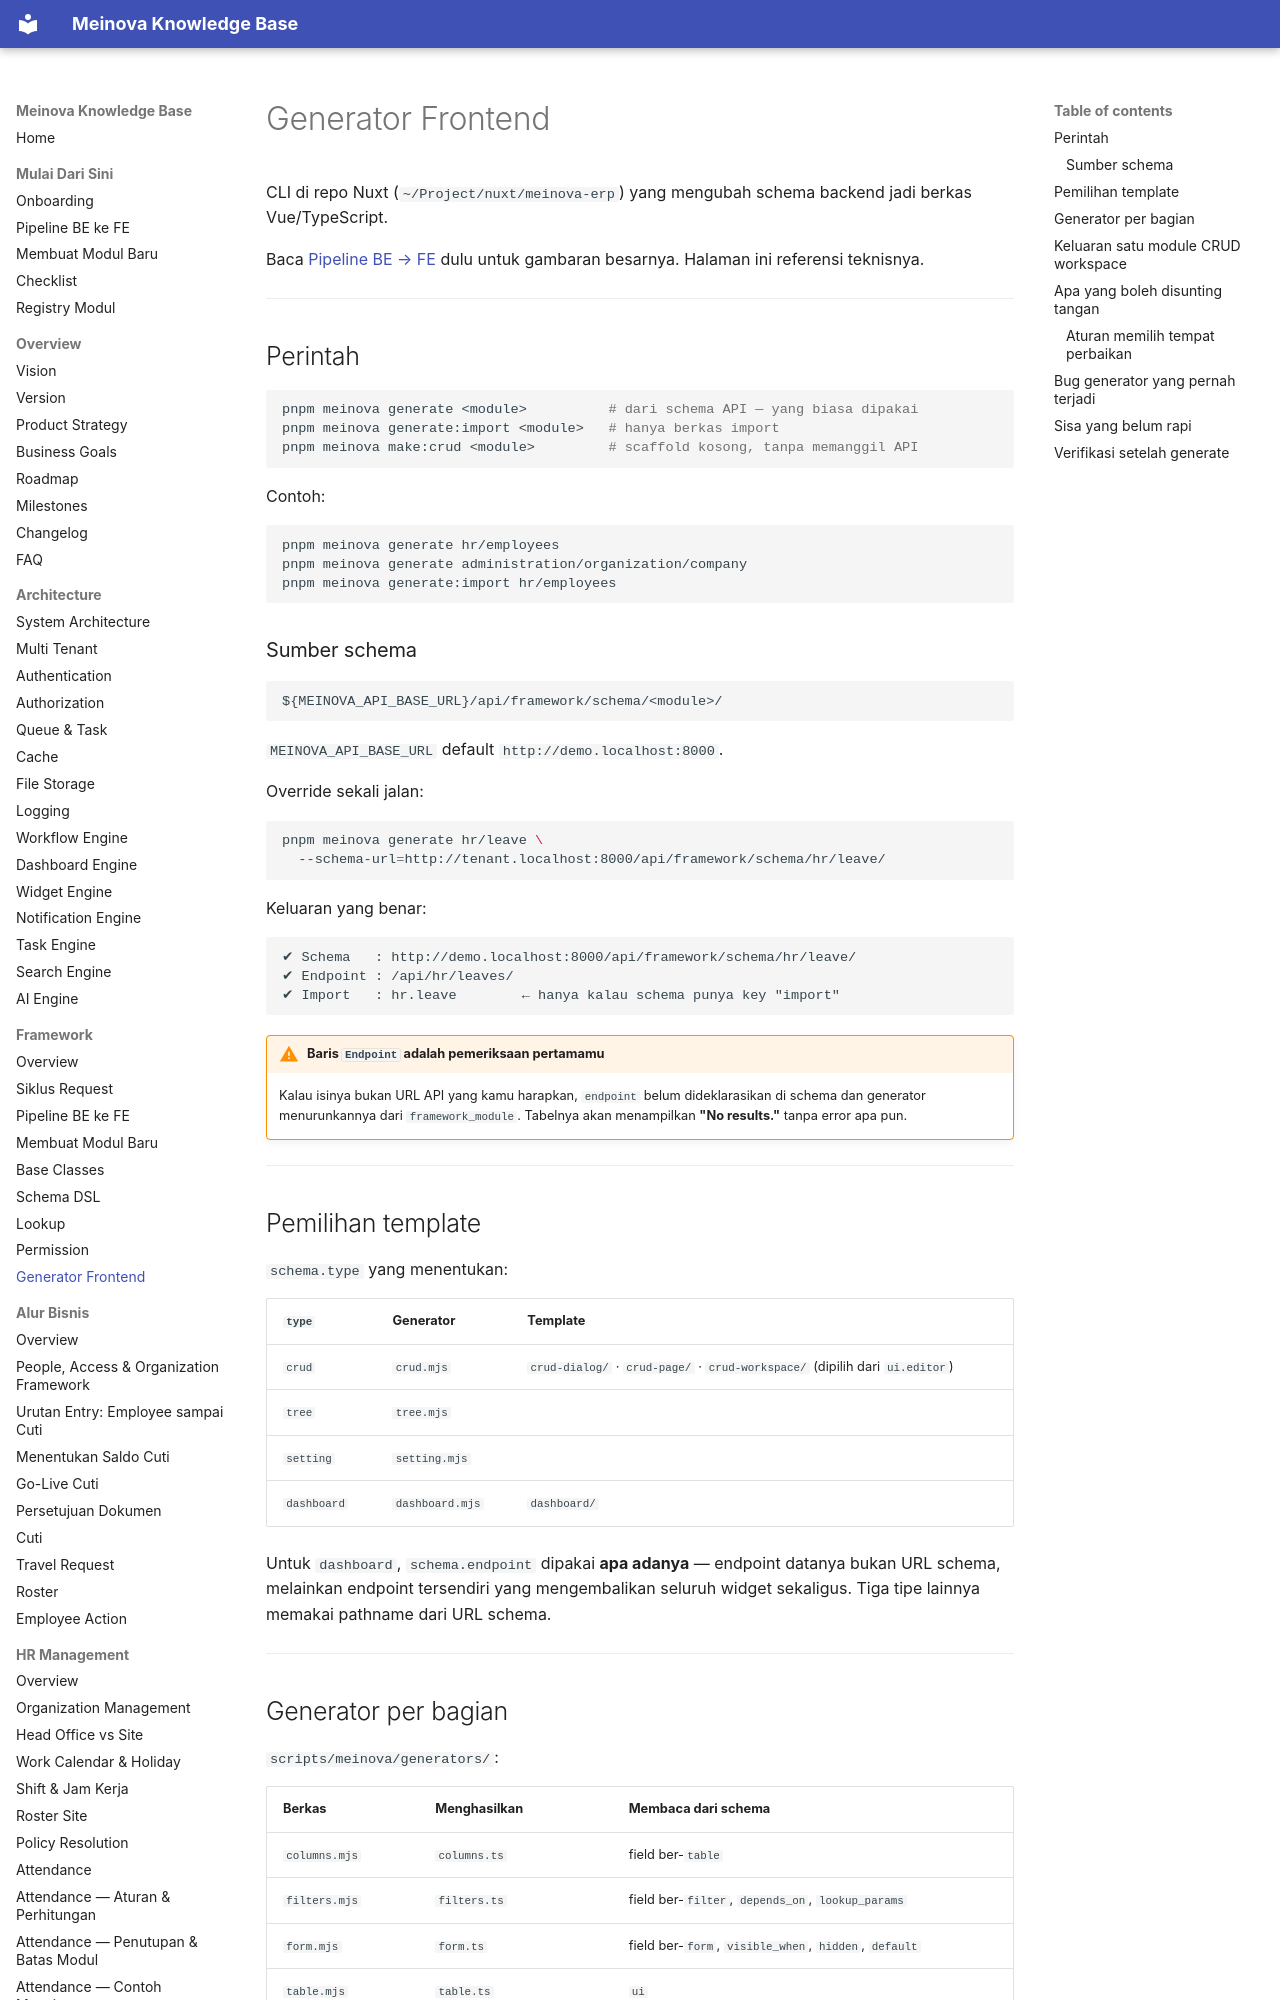

repository: 21bria/meinova-erp-api · page: 02-Framework/Generator/index.html · generator: mkdocs

# Generator Frontend

CLI di repo Nuxt (`~/Project/nuxt/meinova-erp`) yang mengubah schema backend jadi berkas Vue/TypeScript.

Baca [Pipeline BE → FE](BE-to-FE-Pipeline.md) dulu untuk gambaran besarnya. Halaman ini referensi teknisnya.

---

## Perintah

```bash
pnpm meinova generate <module>          # dari schema API — yang biasa dipakai
pnpm meinova generate:import <module>   # hanya berkas import
pnpm meinova make:crud <module>         # scaffold kosong, tanpa memanggil API
```

Contoh:

```bash
pnpm meinova generate hr/employees
pnpm meinova generate administration/organization/company
pnpm meinova generate:import hr/employees
```

### Sumber schema

```
${MEINOVA_API_BASE_URL}/api/framework/schema/<module>/
```

`MEINOVA_API_BASE_URL` default `http://demo.localhost:8000`.

Override sekali jalan:

```bash
pnpm meinova generate hr/leave \
  --schema-url=http://tenant.localhost:8000/api/framework/schema/hr/leave/
```

Keluaran yang benar:

```
✔ Schema   : http://demo.localhost:8000/api/framework/schema/hr/leave/
✔ Endpoint : /api/hr/leaves/
✔ Import   : hr.leave        ← hanya kalau schema punya key "import"
```

!!! warning "Baris `Endpoint` adalah pemeriksaan pertamamu"
    Kalau isinya bukan URL API yang kamu harapkan, `endpoint` belum dideklarasikan di schema dan generator menurunkannya dari `framework_module`. Tabelnya akan menampilkan **"No results."** tanpa error apa pun.

---

## Pemilihan template

`schema.type` yang menentukan:

| `type` | Generator | Template |
|---|---|---|
| `crud` | `crud.mjs` | `crud-dialog/` · `crud-page/` · `crud-workspace/` (dipilih dari `ui.editor`) |
| `tree` | `tree.mjs` | |
| `setting` | `setting.mjs` | |
| `dashboard` | `dashboard.mjs` | `dashboard/` |

Untuk `dashboard`, `schema.endpoint` dipakai **apa adanya** — endpoint datanya bukan URL schema, melainkan endpoint tersendiri yang mengembalikan seluruh widget sekaligus. Tiga tipe lainnya memakai pathname dari URL schema.

---
